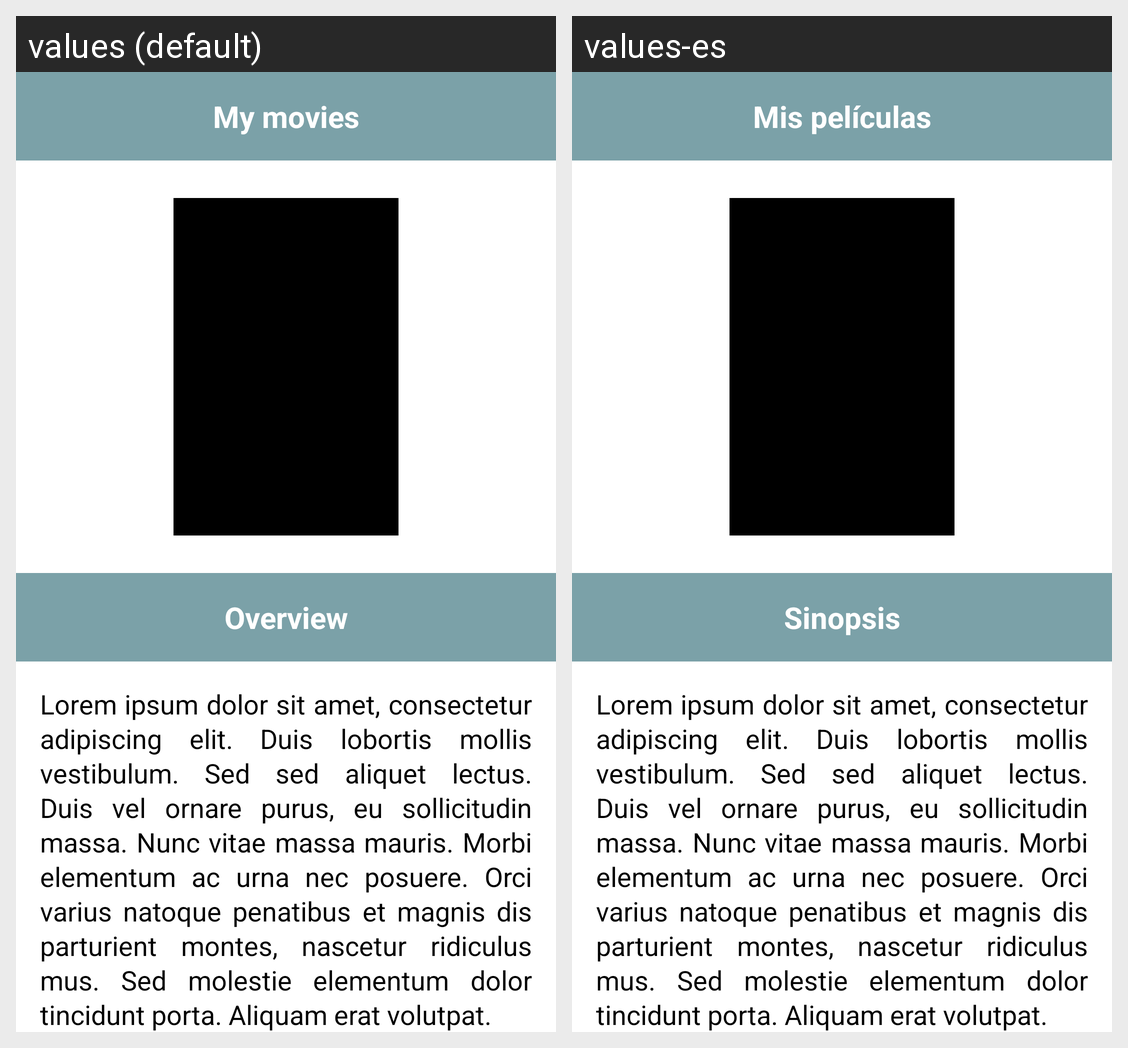

The Android screen above is rendered under two locales of the same app. Produce the string resources it draws, with the default and per-locale values.
Android screen res/layout/fragment_pelicula_info.xml rendered under 2 locales, left to right: values (default), values-es. Device: Nexus 5 (rendered at 1080×1920; each locale shown at half size, 540×960, under a caption strip naming it); theme Theme.UF1_Proyecto.
Strings drawn on this screen, with the default value and each locale's value (text and hints the layout hard-codes, and strings that could not be matched under every locale, appear in the picture but are not listed):

myMovies
  values: My movies
  values-es: Mis películas

overview
  values: Overview
  values-es: Sinopsis

lorem
  values: Lorem ipsum dolor sit amet, consectetur adipiscing elit. Duis lobortis mollis vestibulum. Sed sed aliquet lectus. Duis vel ornare purus, eu sollicitudin massa. Nunc vitae massa mauris. Morbi elementum ac urna nec posuere. Orci varius natoque penatibus et magnis dis parturient montes, nascetur ridiculus mus. Sed molestie elementum dolor tincidunt porta. Aliquam erat volutpat.
  values-es: Lorem ipsum dolor sit amet, consectetur adipiscing elit. Duis lobortis mollis vestibulum. Sed sed aliquet lectus. Duis vel ornare purus, eu sollicitudin massa. Nunc vitae massa mauris. Morbi elementum ac urna nec posuere. Orci varius natoque penatibus et magnis dis parturient montes, nascetur ridiculus mus. Sed molestie elementum dolor tincidunt porta. Aliquam erat volutpat.
